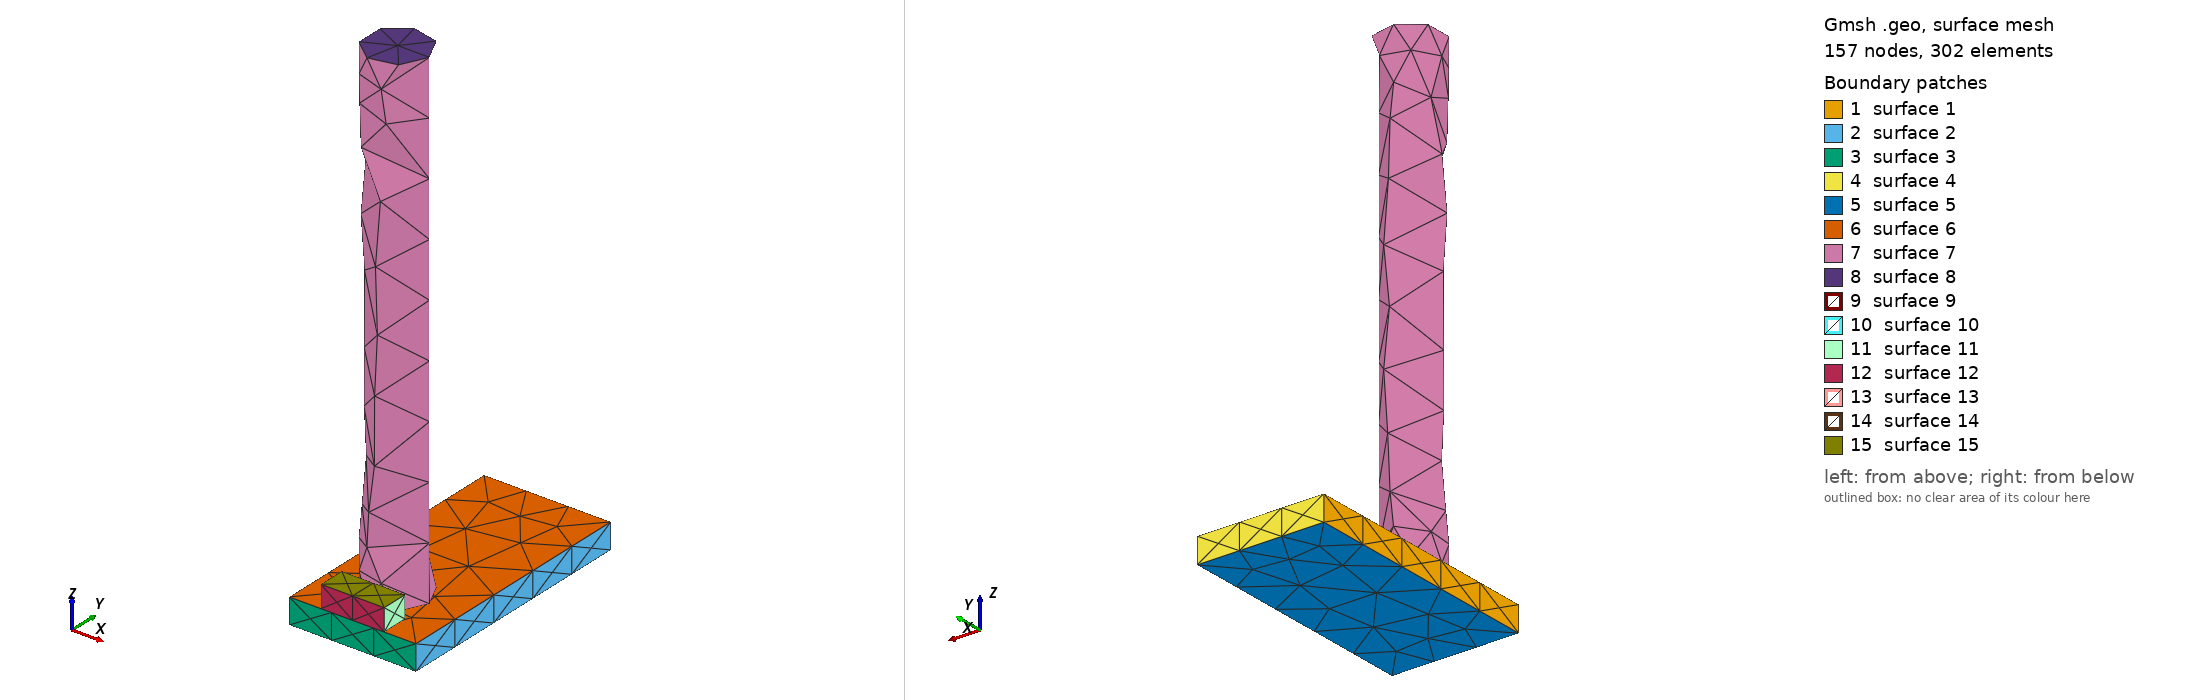

Gmsh geometry script, surface-meshed: 157 nodes, 302 surface elements. Boundary patches (legend numbers): 1 surface 1, 2 surface 2, 3 surface 3, 4 surface 4, 5 surface 5, 6 surface 6, 7 surface 7, 8 surface 8, 9 surface 9, 10 surface 10, 11 surface 11, 12 surface 12, 13 surface 13, 14 surface 14, 15 surface 15. Left view from above one corner, right view from below the opposite corner. The script declares no physical surfaces, so the legend lists its geometric surfaces. The drawing asked Gmsh for element sizes between 1% and 20% of the model's largest extent; the script's own settings can give other sizes.

=== stage_05.geo (drawn) ===
SetFactory("OpenCASCADE");
// AA5083 AFSD remesh stage; coordinates are mm.
Box(1) = {-25.0, 0, 0, 50.0, 100.0, 10.0};
Cylinder(2) = {0, 23.214285714285715, 10.0, 0, 0, 195.0, 12.5};
Box(3) = {-12.5, 0, 10.0, 25.0, 10.714285714285715, 8.70482964432172};
Mesh.CharacteristicLengthMin = 1.0;
Mesh.CharacteristicLengthMax = 2.5;
Physical Volume("plate") = {1};
Physical Volume("rod") = {2};
Physical Volume("bead") = {3};
// Contact and thermal-contact surfaces are identified after import by
// geometric bounding boxes; do not merge volumes at this stage.
// Active volumes: 1, 2, 3
